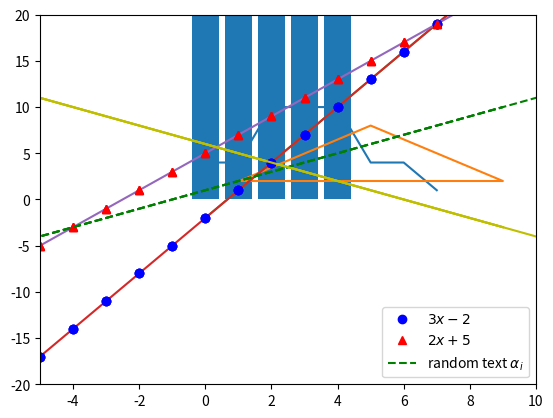
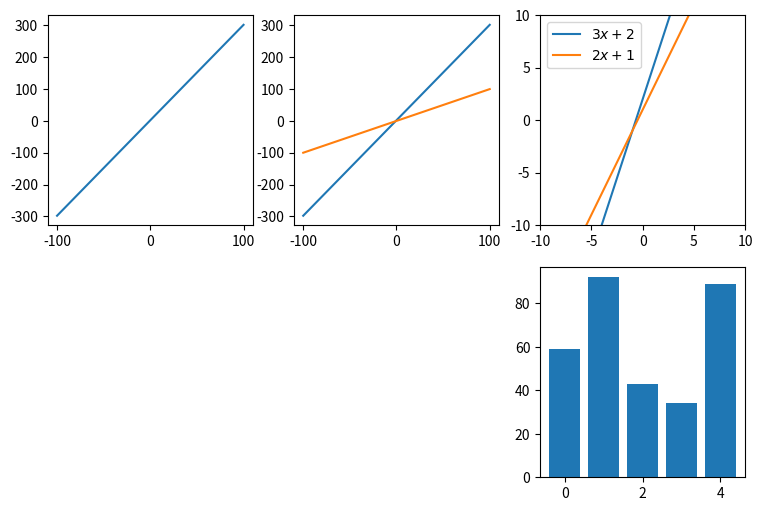

The script that saved these images, in order:
# This is our first pyplot example.  Depending on your installation, 
# Jupyter may either show the plot in the notebook or pop up a new window for it.
# In the former case, you may have to press Shift+Enter twice the first time pyplot is invoked.

import matplotlib.pyplot as plt

plt.plot([4, 4, 10, 10, 10, 4, 4, 1])
plt.show()

import matplotlib.pyplot as plt

plt.plot([1, 9, 5, 1.1], [2, 2, 8, 2.1])
plt.show()



import matplotlib.pyplot as plt

# Let's make a simple linear function: f(x) = 3x - 2
def f(x):
    return 3*x - 2

N = 100  # Our constant containing the number of points to draw

# Generate x and y values:
X = [i for i in range(N)]
Y = [f(x) for x in X]

# Plot and show:
plt.plot(X, Y)
plt.show()

import matplotlib.pyplot as plt

# This time, make two linear functions:
def f1(x):
    return 3*x - 2
def f2(x):
    return 2*x + 5

# Drawing interval:
low = -100
high = 100

# Generate X and Y values:
X = [i for i in range(low,high)]
Y1 = [f1(x) for x in X]
Y2 = [f2(x) for x in X]

# Plot and show
plt.plot(X, Y1)
plt.plot(X, Y2)
plt.show()





import matplotlib.pyplot as plt

# More linear functions:
def f1(x):
    return 3*x - 2

def f2(x):
    return 2*x + 5

def f3(x):
    return x + 1

def f4(x):
    return -x + 6

# Drawing interval:
low = -10
high = 10

# Generate x and y values
X = [i for i in range(low,high)]
Y1 = [f1(x) for x in X]
Y2 = [f2(x) for x in X]
Y3 = [f3(x) for x in X]
Y4 = [f4(x) for x in X]

# Plot and show
plt.plot(X, Y1, 'bo')
plt.plot(X, Y2, 'r^')
plt.plot(X, Y3, 'g--')
plt.plot(X, Y4, 'y-')
plt.show()

# Plot and show, using axis()
plt.plot(X, Y1, 'bo')
plt.plot(X, Y2, 'r^')
plt.plot(X, Y3, 'g--')
plt.plot(X, Y4, 'y-')
plt.axis([-5, 10, -20, 20])
plt.show()

import matplotlib.pyplot as plt
# This time, make two linear functions
def f1(x):
    return 3*x - 2

def f2(x):
    return 2*x + 5

def f3(x):
    return x + 1

def f4(x):
    return -x + 6

# Drawing interval
low = -100
high = 100

# Generate x and y values
X = [i for i in range(low,high)]
Y1 = [f1(i) for i in X]
Y2 = [f2(i) for i in X]
Y3 = [f3(i) for i in X]
Y4 = [f4(i) for i in X]

# Plot and show
plt.plot(X, Y1, 'bo', label=r"$3x-2$")
plt.plot(X, Y2, 'r^', label=r"$2x+5$")
plt.plot(X, Y3, 'g--', label=r"random text $\alpha_i$")
plt.plot(X, Y4, 'y-')
plt.axis([-5, 10, -20, 20])
plt.legend()
plt.show()





import matplotlib.pyplot as plt
from random import randint

# Control values
RNDMAX = 100
N = 5

# Generate X and random Y values
X = range(N)
Y = [randint(0, RNDMAX) for x in X]

# Plot bars
plt.bar(X, Y)
plt.show()





import matplotlib.pyplot as plt
from random import randint

# The default figure size is a bit small, so enlarge it first:
fig=plt.figure(figsize=(9,6), dpi=100) 

# Control values:
MIN_X = -100
MAX_X = 101
RND_MIN = -10
RND_MAX = 100

# Helper draw functions:
def plot_linear(m,b):
    X = range(MIN_X, MAX_X)
    Y = [m*x + b for x in X]
    plt.plot(X, Y, label=f"${m}x+{b}$")

def rnd_bars(num):
    X = range(num)
    Y = [randint(RND_MIN, RND_MAX) for x in X]
    plt.bar(X, Y)

# This is our first subplot, 1: top-left
plt.subplot(231)
plot_linear(3,2)

# This is our second subplot, 2: top-middle
plt.subplot(232)
plot_linear(3,2)
plot_linear(1,0)

# This is our third subplot, 3: top-right
plt.subplot(233)
plot_linear(3,2)
plot_linear(2,1)
plt.axis([-10, 10, -10, 10])
plt.legend()

# This is our sixth subplot, 6: bottom-right
plt.subplot(236)
rnd_bars(5)
plt.show()





